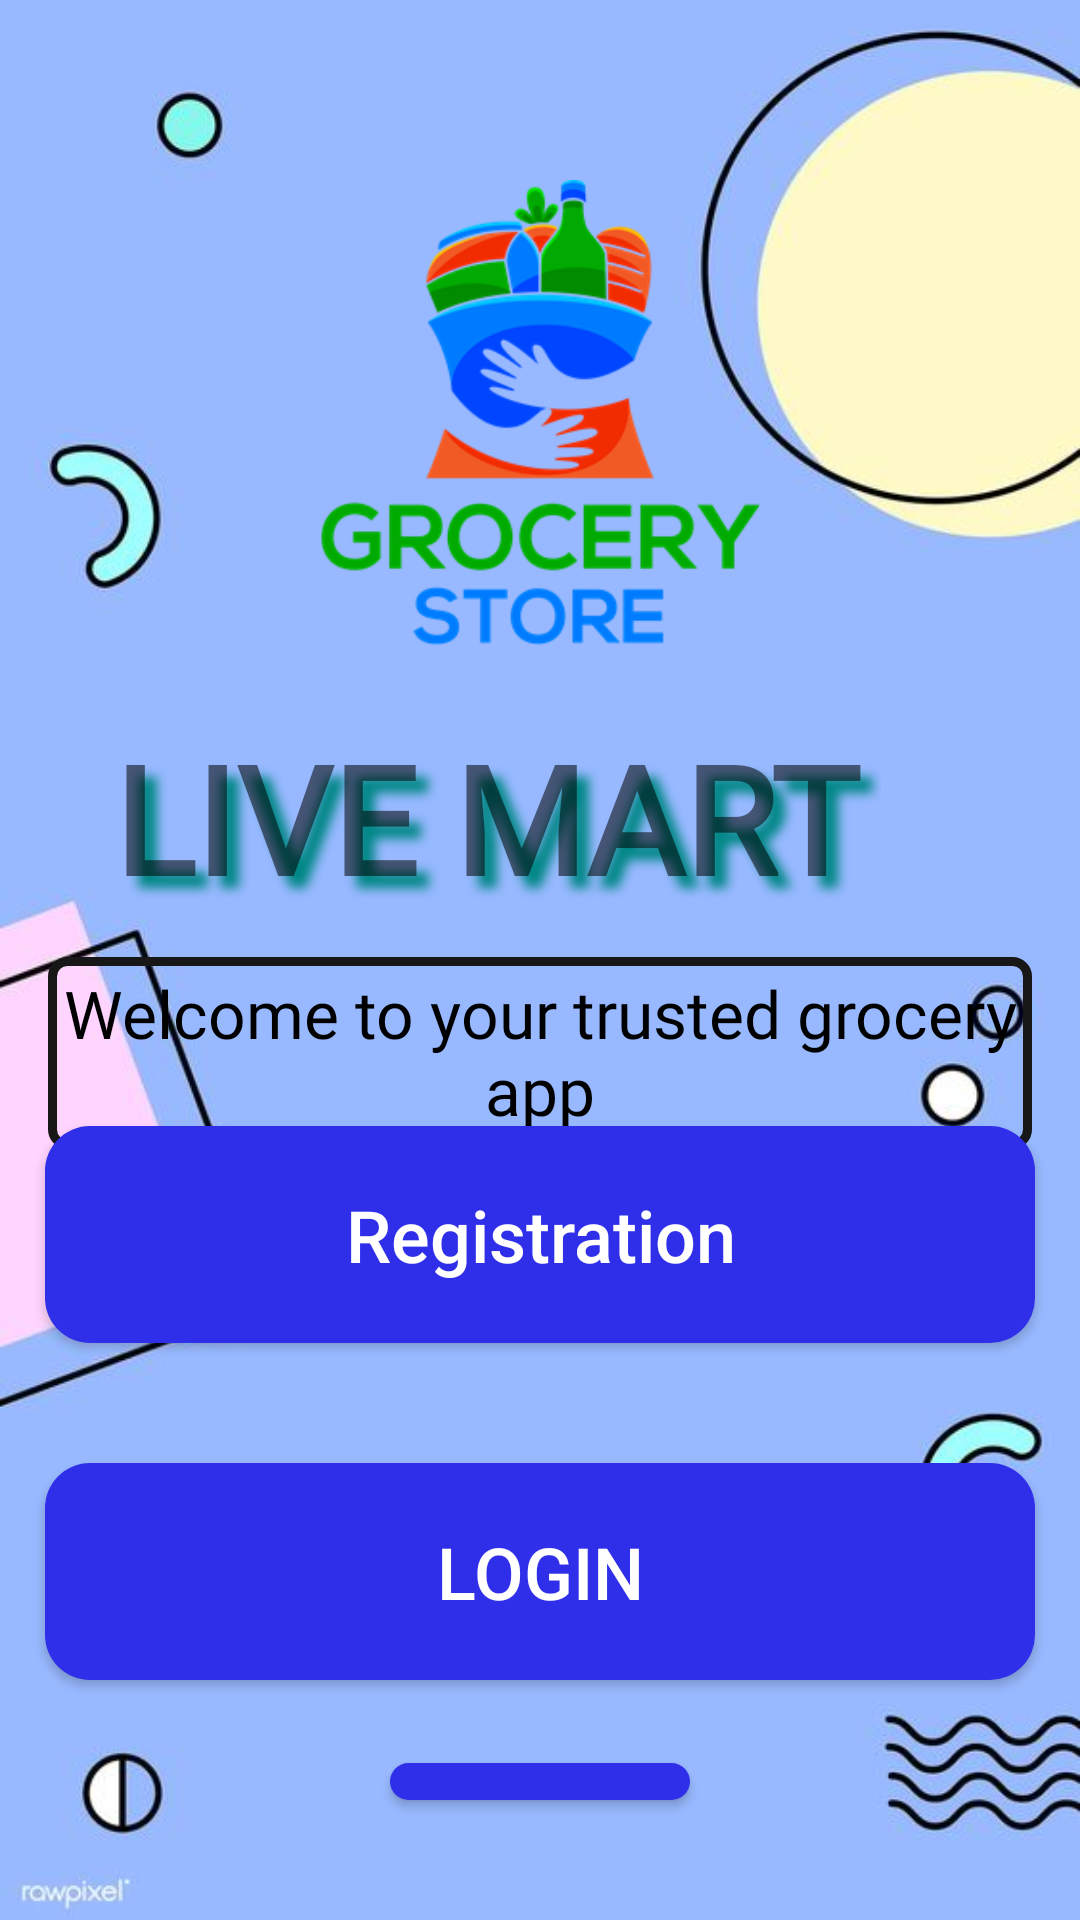

Write the Android layout XML for this screen, with the resource values it uses.
<!-- AndroidManifest.xml: application theme Theme.OOP_project -->
<!-- res/layout/activity_main.xml -->
<?xml version="1.0" encoding="utf-8"?>
<RelativeLayout xmlns:android="http://schemas.android.com/apk/res/android"
    xmlns:app="http://schemas.android.com/apk/res-auto"
    xmlns:tools="http://schemas.android.com/tools"
    android:layout_width="match_parent"
    android:layout_height="match_parent"
    tools:context=".Main.MainActivity"
    android:background="@drawable/background_app">


    <ImageView
        android:id="@+id/app_logo"
        android:layout_width="232dp"
        android:layout_height="162dp"
        android:layout_centerHorizontal="true"
        android:layout_marginTop="60dp"
        android:src="@drawable/imagevol"
       />

    <TextView
        android:id="@+id/app_slogan"
        android:layout_width="400dp"
        android:layout_height="wrap_content"
        android:layout_alignParentTop="true"
        android:layout_alignParentEnd="true"
        android:layout_centerHorizontal="true"
        android:layout_marginTop="319dp"
        android:paddingTop="4dp"
        android:paddingBottom="5dp"
        android:layout_marginStart="16dp"
        android:layout_marginEnd="16dp"
        android:fontFamily="@font/roboto"
        android:text="Welcome to your trusted grocery app"
        android:textAlignment="center"
        android:textColor="@color/black"
        android:textSize="22sp"
        android:background="@drawable/inout_2"
        />

    <TextView
        android:id="@+id/textmain"
        android:layout_width="wrap_content"
        android:layout_height="wrap_content"
        android:layout_alignParentTop="true"
        android:layout_alignParentEnd="true"
        android:layout_centerHorizontal="true"
        android:layout_gravity="center"
        android:layout_marginTop="227dp"
        android:layout_marginEnd="61dp"
        android:fontFamily="@font/roboto"
        android:padding="12dp"
        android:shadowColor="@color/teal_700"
        android:shadowDx="12"
        android:shadowDy="12"
        android:shadowRadius="8"
        android:text="LIVE MART"
        android:textSize="50sp"
        android:textStyle="bold"
        app:layout_constraintEnd_toEndOf="parent"
        tools:layout_editor_absoluteY="188dp" />

    <Button
        android:id="@+id/main_login_btn"
        android:layout_width="match_parent"
        android:layout_height="wrap_content"
        android:layout_alignParentStart="true"
        android:layout_alignParentBottom="true"
        android:layout_marginStart="15dp"
        android:layout_marginLeft="15dp"
        android:layout_marginEnd="15dp"
        android:layout_marginRight="15dp"
        android:layout_marginBottom="80dp"
        android:background="@drawable/buttons"
        android:shadowColor="@color/teal_700"

        android:padding="20dp"
        android:text="LOGIN"
        android:textAllCaps="false"
        android:textColor="@android:color/white"
        android:textSize="24sp" />

    <Button
        android:id="@+id/main_join_now_btn"
        android:layout_width="match_parent"
        android:layout_height="wrap_content"
        android:layout_above="@+id/main_login_btn"
        android:layout_centerHorizontal="true"
        android:layout_marginStart="15dp"
        android:layout_marginLeft="15dp"
        android:layout_marginEnd="15dp"
        android:layout_marginRight="15dp"
        android:layout_marginBottom="40dp"
        android:background="@drawable/buttons"
        android:shadowColor="@color/teal_700"

        android:padding="20dp"
        android:text="Registration"
        android:textAllCaps="false"
        android:textColor="@android:color/white"
        android:textSize="24sp" />

    <Button
        android:id="@+id/navbartest"
        android:layout_width="100dp"
        android:layout_height="wrap_content"
        android:layout_below="@+id/main_join_now_btn"
        android:layout_centerHorizontal="true"
        android:layout_marginStart="15dp"
        android:layout_marginLeft="15dp"
        android:layout_marginTop="100dp"
        android:layout_marginEnd="15dp"
        android:layout_marginRight="15dp"
        android:layout_marginBottom="40dp"
        android:background="@drawable/buttons"
        android:textAllCaps="false"
        android:textColor="@android:color/white"
        android:textSize="24sp" />



</RelativeLayout>
<!-- resources referenced by this layout -->
<resources>
  <color name="black">#FF000000</color>
  <color name="teal_700">#FF018786</color>
  <!-- drawable background_app: jpg bitmap (drawable-v24, 22547 bytes) -->
  <!-- drawable buttons (drawable) -->
  <?xml version="1.0" encoding="utf-8"?>
  <shape xmlns:android="http://schemas.android.com/apk/res/android">
  <solid
      android:color="#2F2FEA"
      ></solid>
      <corners
          android:radius="15dp"
          ></corners>
  </shape>
  <!-- drawable imagevol: png bitmap (drawable-v24, 29101 bytes) -->
  <!-- drawable inout_2 (drawable) -->
  <?xml version="1.0" encoding="utf-8"?>
  <shape xmlns:android="http://schemas.android.com/apk/res/android">
  
      <stroke
          android:color="#161716"
          android:width="3dp"></stroke>
  
      <corners
          android:radius="5dp"
          ></corners>
  
  
  </shape>
  <style name="Theme.OOP_project" parent="Theme.MaterialComponents.DayNight">
          
          <item name="colorPrimary">@color/teal_700</item>
          <item name="colorPrimaryVariant">@color/purple_700</item>
          <item name="colorOnPrimary">@color/white</item>
          
          <item name="colorSecondary">@color/teal_200</item>
          <item name="colorSecondaryVariant">@color/teal_700</item>
          <item name="colorOnSecondary">@color/black</item>
          
          <item name="android:statusBarColor" tools:targetApi="l">?attr/colorPrimaryVariant</item>
          
      </style>
  <color name="purple_700">#FF3700B3</color>
  <color name="white">#FFFFFFFF</color>
  <color name="teal_200">#FF03DAC5</color>
</resources>
